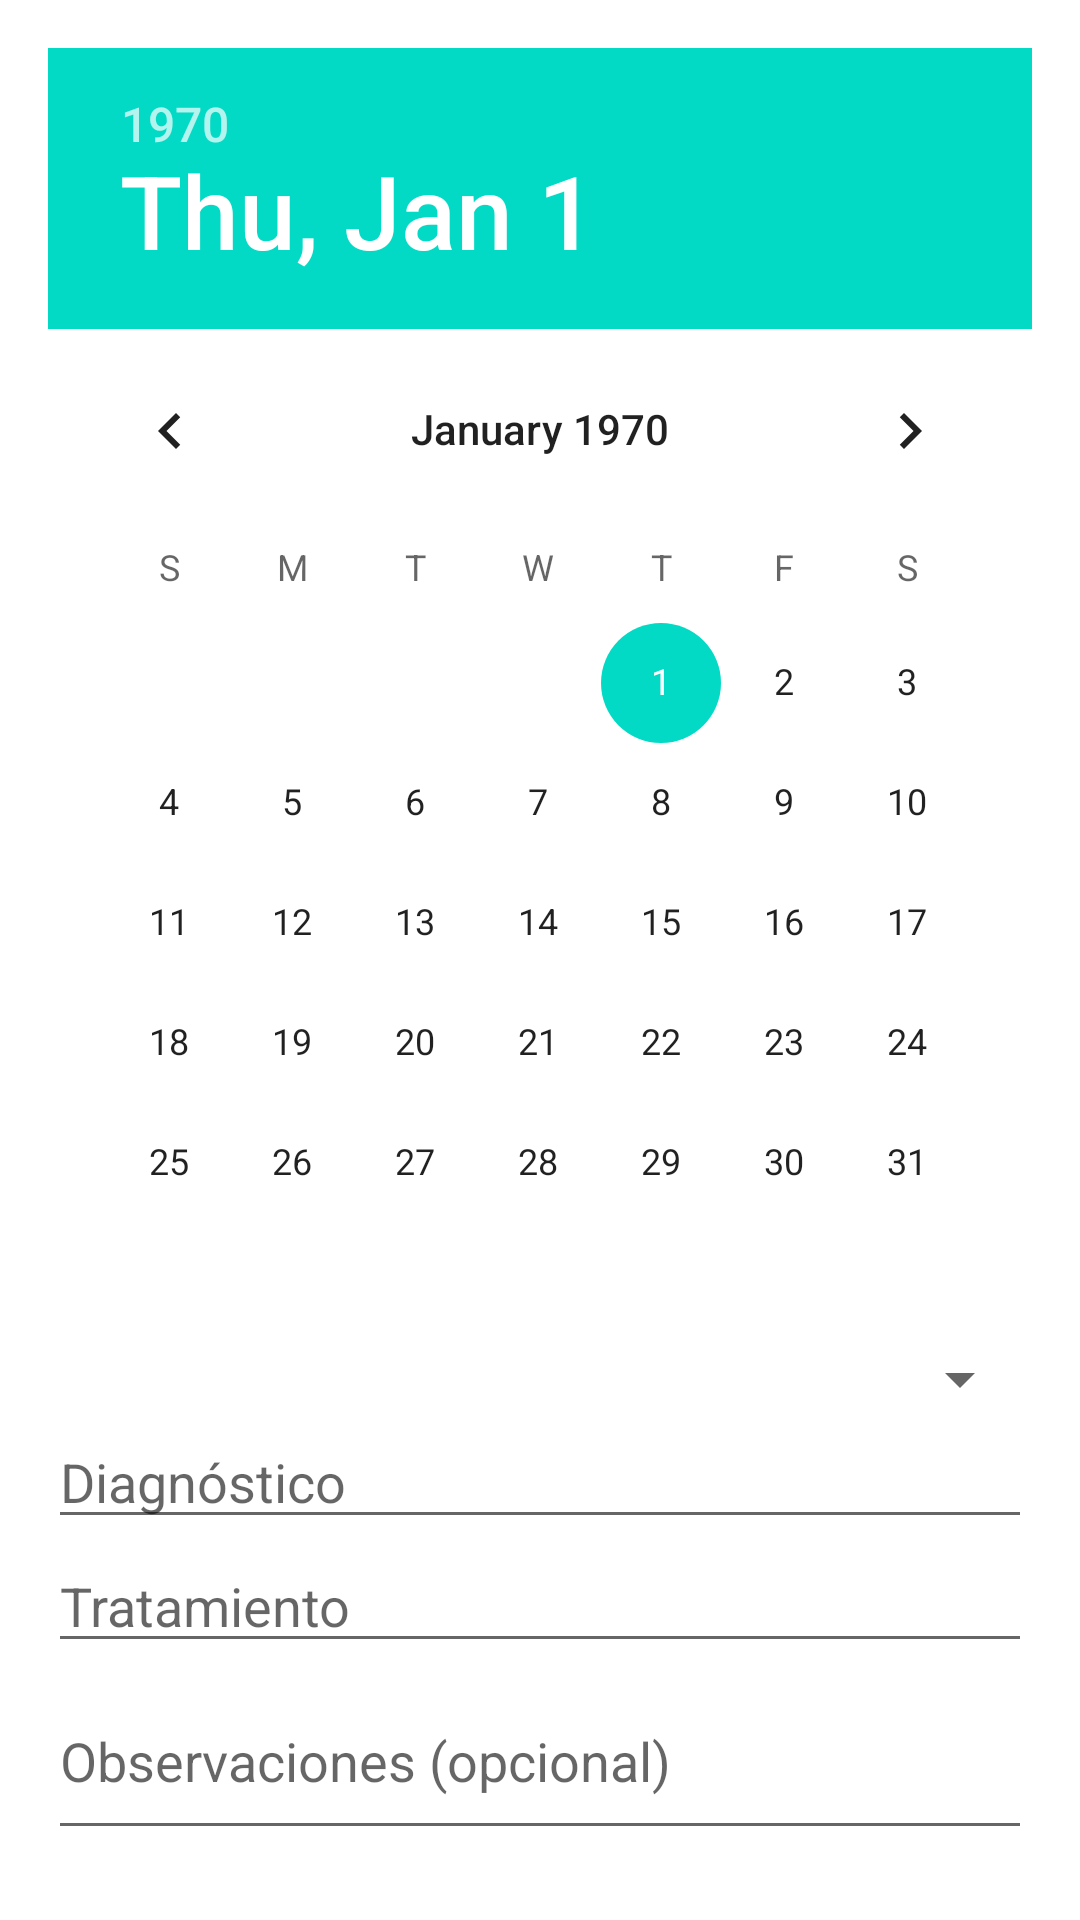

Produce the Android XML layout that renders to this screen, including the resource entries it uses.
<!-- AndroidManifest.xml: application theme AppTheme -->
<!-- res/layout/dialog_add_appointment.xml -->
<?xml version="1.0" encoding="utf-8"?>
<ScrollView xmlns:android="http://schemas.android.com/apk/res/android"
        android:layout_width="match_parent"
        android:layout_height="wrap_content">

    <LinearLayout
            android:padding="16dp"
            android:orientation="vertical"
            android:layout_width="match_parent"
            android:layout_height="wrap_content">

        <DatePicker
                android:id="@+id/datePicker"
                android:layout_width="match_parent"
                android:layout_height="wrap_content"
                android:calendarViewShown="true"/>

        <Spinner
                android:id="@+id/spinnerPhysio"
                android:layout_width="match_parent"
                android:layout_height="wrap_content"
                android:prompt="@string/select_physio"/>

        <EditText
                android:id="@+id/editDiagnosis"
                android:layout_width="match_parent"
                android:layout_height="wrap_content"
                android:hint="Diagnóstico"/>

        <EditText
                android:id="@+id/editTreatment"
                android:layout_width="match_parent"
                android:layout_height="wrap_content"
                android:hint="Tratamiento"/>

        <EditText
                android:id="@+id/editObservations"
                android:layout_width="match_parent"
                android:layout_height="wrap_content"
                android:hint="Observaciones (opcional)"
                android:inputType="textMultiLine"
                android:minLines="2"/>
    </LinearLayout>
</ScrollView>
<!-- resources referenced by this layout -->
<resources>
  <string name="select_physio">Asigna Fisioterapeuta</string>
</resources>
